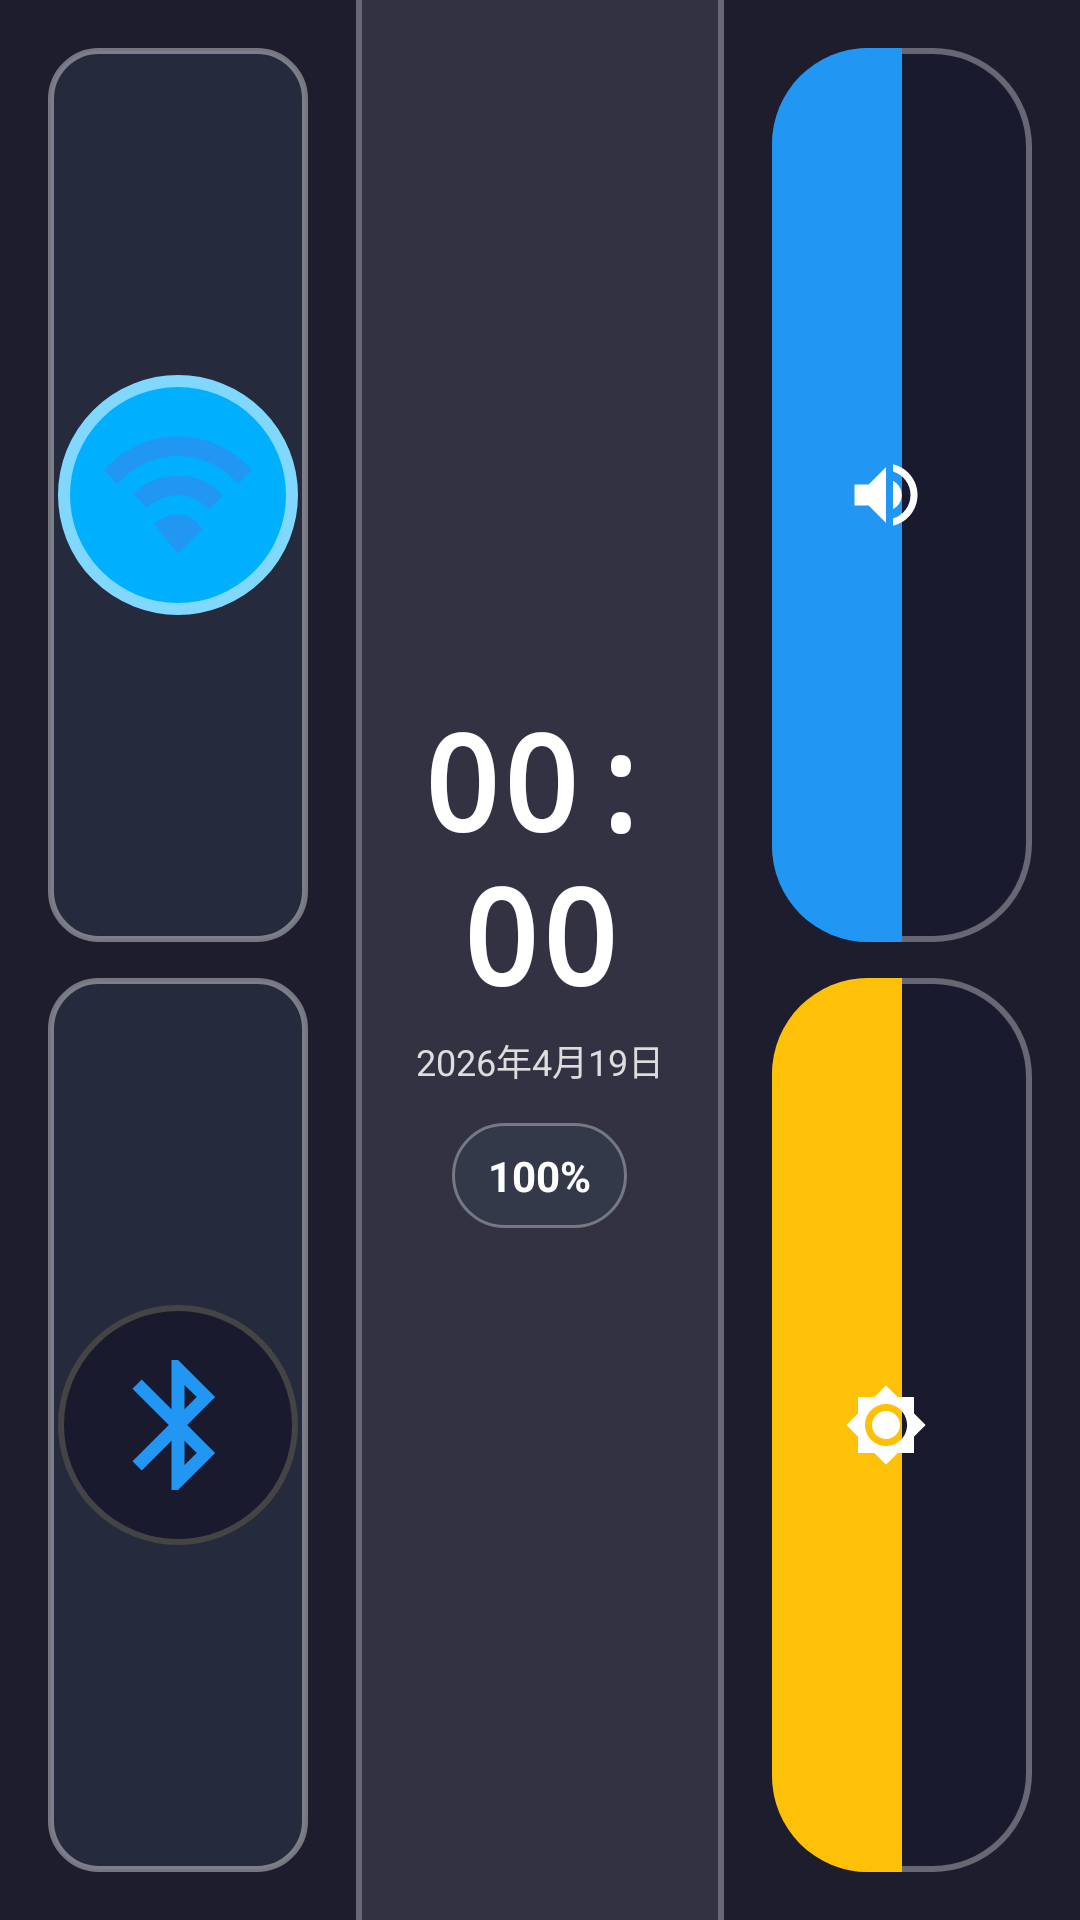

Android layout source for this screen:
<!-- AndroidManifest.xml: application theme Theme.AppCompat.Light.NoActionBar -->
<!-- res/layout/control_center.xml -->
<?xml version="1.0" encoding="utf-8"?>
<FrameLayout xmlns:android="http://schemas.android.com/apk/res/android"
    android:id="@+id/control_center_root"
    android:layout_width="match_parent"
    android:layout_height="match_parent"
    android:clickable="false"
    android:focusable="false">

    
    <View
        android:id="@+id/cc_scrim"
        android:layout_width="match_parent"
        android:layout_height="match_parent"
        android:background="#CC000000"
        android:clickable="false"
        android:focusable="false" />

    
    <LinearLayout
        android:id="@+id/cc_panel"
        android:layout_width="match_parent"
        android:layout_height="match_parent"
        android:orientation="horizontal"
        android:background="#F01C1C2E"
        android:padding="0dp">

        
        <LinearLayout
            android:layout_width="0dp"
            android:layout_height="match_parent"
            android:layout_weight="1"
            android:orientation="vertical"
            android:gravity="center"
            android:padding="16dp">

            
            <LinearLayout
                android:id="@+id/cc_wifi_card"
                android:layout_width="match_parent"
                android:layout_height="0dp"
                android:layout_weight="1"
                android:orientation="vertical"
                android:gravity="center"
                android:background="@drawable/cc_card_bg"
                android:layout_marginBottom="12dp"
                android:clickable="true"
                android:focusable="true">

                <ImageView
                    android:id="@+id/cc_wifi_img"
                    android:layout_width="80dp"
                    android:layout_height="80dp"
                    android:src="@drawable/ic_wifi"
                    android:padding="14dp"
                    android:background="@drawable/cc_icon_bg_active" />

            </LinearLayout>

            
            <LinearLayout
                android:id="@+id/cc_bt_card"
                android:layout_width="match_parent"
                android:layout_height="0dp"
                android:layout_weight="1"
                android:orientation="vertical"
                android:gravity="center"
                android:background="@drawable/cc_card_bg"
                android:clickable="true"
                android:focusable="true">

                <ImageView
                    android:id="@+id/cc_bt_img"
                    android:layout_width="80dp"
                    android:layout_height="80dp"
                    android:src="@drawable/ic_bluetooth"
                    android:padding="14dp"
                    android:background="@drawable/cc_icon_bg_inactive" />

            </LinearLayout>

        </LinearLayout>

        
        <View
            android:layout_width="2dp"
            android:layout_height="match_parent"
            android:background="#55FFFFFF" />

        
        <FrameLayout
            android:layout_width="0dp"
            android:layout_height="match_parent"
            android:layout_weight="1">

            
            <LinearLayout
                android:layout_width="match_parent"
                android:layout_height="match_parent"
                android:orientation="vertical"
                android:gravity="center"
                android:background="#18FFFFFF"
                android:padding="12dp">

                <TextView
                    android:id="@+id/cc_time"
                    android:layout_width="wrap_content"
                    android:layout_height="wrap_content"
                    android:text="00:00"
                    android:textColor="#FFFFFF"
                    android:textSize="44sp"
                    android:textStyle="bold"
                    android:fontFamily="monospace"
                    android:gravity="center" />

                <TextView
                    android:id="@+id/cc_date"
                    android:layout_width="wrap_content"
                    android:layout_height="wrap_content"
                    android:text="2026年4月19日"
                    android:textColor="#DDDDDD"
                    android:textSize="12sp"
                    android:layout_marginTop="4dp"
                    android:gravity="center" />

                
                <LinearLayout
                    android:layout_width="wrap_content"
                    android:layout_height="wrap_content"
                    android:orientation="horizontal"
                    android:gravity="center_vertical"
                    android:layout_marginTop="12dp"
                    android:paddingLeft="12dp"
                    android:paddingRight="12dp"
                    android:paddingTop="8dp"
                    android:paddingBottom="8dp"
                    android:background="@drawable/cc_status_bg">

                    <TextView
                        android:id="@+id/cc_battery"
                        android:layout_width="wrap_content"
                        android:layout_height="wrap_content"
                        android:text="100%"
                        android:textColor="#FFFFFF"
                        android:textSize="14sp"
                        android:textStyle="bold" />

                    <ImageView
                        android:id="@+id/cc_wifi_icon"
                        android:layout_width="18dp"
                        android:layout_height="18dp"
                        android:layout_marginLeft="10dp"
                        android:src="@drawable/ic_wifi"
                        android:visibility="gone" />

                    <ImageView
                        android:id="@+id/cc_bt_icon"
                        android:layout_width="18dp"
                        android:layout_height="18dp"
                        android:layout_marginLeft="6dp"
                        android:src="@drawable/ic_bluetooth"
                        android:visibility="gone" />

                </LinearLayout>



            </LinearLayout>

            
            <View
                android:id="@+id/cc_swipe_area"
                android:layout_width="match_parent"
                android:layout_height="match_parent"
                android:background="@android:color/transparent"
                android:clickable="false"
                android:focusable="false" />

        </FrameLayout>

        
        <View
            android:layout_width="2dp"
            android:layout_height="match_parent"
            android:background="#55FFFFFF" />

        
        <LinearLayout
            android:layout_width="0dp"
            android:layout_height="match_parent"
            android:layout_weight="1"
            android:orientation="vertical"
            android:gravity="center"
            android:padding="16dp">

            
            <FrameLayout
                android:layout_width="match_parent"
                android:layout_height="0dp"
                android:layout_weight="1"
                android:layout_marginBottom="12dp"
                android:background="@drawable/cc_pill_container">

                
                <ImageView
                    android:layout_width="36dp"
                    android:layout_height="36dp"
                    android:layout_gravity="center_vertical|start"
                    android:layout_marginStart="20dp"
                    android:src="@drawable/ic_volume"
                    android:padding="4dp"
                    android:elevation="2dp" />

                
                <SeekBar
                    android:id="@+id/cc_seek_volume"
                    android:layout_width="match_parent"
                    android:layout_height="match_parent"
                    android:max="100"
                    android:progress="50"
                    android:minHeight="0dp"
                    android:maxHeight="1000dp"
                    android:progressDrawable="@drawable/cc_pill_progress_blue"
                    android:thumb="@android:color/transparent"
                    android:thumbOffset="0dp"
                    android:splitTrack="false"
                    android:paddingStart="0dp"
                    android:paddingEnd="0dp"
                    android:paddingTop="0dp"
                    android:paddingBottom="0dp" />

            </FrameLayout>

            
            <FrameLayout
                android:layout_width="match_parent"
                android:layout_height="0dp"
                android:layout_weight="1"
                android:background="@drawable/cc_pill_container">

                
                <ImageView
                    android:layout_width="36dp"
                    android:layout_height="36dp"
                    android:layout_gravity="center_vertical|start"
                    android:layout_marginStart="20dp"
                    android:src="@drawable/ic_brightness"
                    android:padding="4dp"
                    android:elevation="2dp" />

                
                <SeekBar
                    android:id="@+id/cc_seek_brightness"
                    android:layout_width="match_parent"
                    android:layout_height="match_parent"
                    android:max="100"
                    android:progress="50"
                    android:minHeight="0dp"
                    android:maxHeight="1000dp"
                    android:progressDrawable="@drawable/cc_pill_progress_yellow"
                    android:thumb="@android:color/transparent"
                    android:thumbOffset="0dp"
                    android:splitTrack="false"
                    android:paddingStart="0dp"
                    android:paddingEnd="0dp"
                    android:paddingTop="0dp"
                    android:paddingBottom="0dp" />

            </FrameLayout>

        </LinearLayout>

    </LinearLayout>

</FrameLayout>
<!-- resources referenced by this layout -->
<resources>
  <!-- drawable cc_card_bg (drawable) -->
  <?xml version="1.0" encoding="utf-8"?>
  <shape xmlns:android="http://schemas.android.com/apk/res/android"
      android:shape="rectangle">
      <solid android:color="#4A3A4A5E" />
      <corners android:radius="16dp" />
      <stroke
          android:width="2dp"
          android:color="#66FFFFFF" />
  </shape>
  <!-- drawable cc_icon_bg_active (drawable) -->
  <?xml version="1.0" encoding="utf-8"?>
  <shape xmlns:android="http://schemas.android.com/apk/res/android"
      android:shape="oval">
      <solid android:color="#00B0FF" />
      <stroke
          android:width="4dp"
          android:color="#80D8FF" />
  </shape>
  <!-- drawable cc_icon_bg_inactive (drawable) -->
  <?xml version="1.0" encoding="utf-8"?>
  <shape xmlns:android="http://schemas.android.com/apk/res/android"
      android:shape="oval">
      <solid android:color="#1A1A2E" />
      <stroke
          android:width="2dp"
          android:color="#444444" />
  </shape>
  <!-- drawable cc_pill_container (drawable) -->
  <?xml version="1.0" encoding="utf-8"?>
  <shape xmlns:android="http://schemas.android.com/apk/res/android"
      android:shape="rectangle">
      <solid android:color="#1A1A2E" />
      <corners android:radius="32dp" />
      <stroke
          android:width="2dp"
          android:color="#55FFFFFF" />
  </shape>
  <!-- drawable cc_status_bg (drawable) -->
  <?xml version="1.0" encoding="utf-8"?>
  <shape xmlns:android="http://schemas.android.com/apk/res/android"
      android:shape="rectangle">
      <solid android:color="#4A3A4A5E" />
      <corners android:radius="20dp" />
      <stroke
          android:width="1dp"
          android:color="#55FFFFFF" />
  </shape>
  <!-- drawable ic_bluetooth (drawable) -->
  <vector xmlns:android="http://schemas.android.com/apk/res/android"
      android:width="24dp"
      android:height="24dp"
      android:viewportWidth="24"
      android:viewportHeight="24">
      <path
          android:fillColor="#2196F3"
          android:pathData="M17.71,7.71L12,2h-1v7.59L6.41,5 5,6.41 10.59,12 5,17.59 6.41,19 11,14.41V22h1l5.71,-5.71 -4.3,-4.29 4.3,-4.29zM13,5.83l1.88,1.88L13,9.59V5.83zM14.88,16.29L13,18.17v-3.76l1.88,1.88z"/>
  </vector>
  <!-- drawable ic_brightness (drawable) -->
  <?xml version="1.0" encoding="utf-8"?>
  <vector xmlns:android="http://schemas.android.com/apk/res/android"
      android:width="24dp"
      android:height="24dp"
      android:viewportWidth="24"
      android:viewportHeight="24">
      <path
          android:fillColor="#FFFFFF"
          android:pathData="M20,8.69V4h-4.69L12,0.69 8.69,4H4v4.69L0.69,12 4,15.31V20h4.69L12,23.31 15.31,20H20v-4.69L23.31,12 20,8.69zM12,18c-3.31,0-6-2.69-6-6s2.69-6,6-6,6,2.69,6,6-2.69,6-6,6zM12,8c-2.21,0-4,1.79-4,4s1.79,4,4,4,4-1.79,4-4-1.79-4-4-4z"/>
  </vector>
  <!-- drawable ic_volume (drawable) -->
  <?xml version="1.0" encoding="utf-8"?>
  <vector xmlns:android="http://schemas.android.com/apk/res/android"
      android:width="24dp"
      android:height="24dp"
      android:viewportWidth="24"
      android:viewportHeight="24">
      <path
          android:fillColor="#FFFFFF"
          android:pathData="M3,9v6h4l5,5V4L7,9H3zm13.5,3c0-1.77-1.02-3.29-2.5-4.03v8.05c1.48-0.73,2.5-2.25,2.5-4.02zM14,3.23v2.06c2.89,0.86,5,3.54,5,6.71s-2.11,5.85-5,6.71v2.06c4.01-0.91,7-4.49,7-8.77s-2.99-7.86-7-8.77z"/>
  </vector>
  <!-- drawable ic_wifi (drawable) -->
  <vector xmlns:android="http://schemas.android.com/apk/res/android"
      android:width="24dp"
      android:height="24dp"
      android:viewportWidth="24"
      android:viewportHeight="24">
      <path
          android:fillColor="#2196F3"
          android:pathData="M12,3C7.6,3 3.5,4.9 0.6,8.2l2.1,2.1C5.1,7.6 8.4,6 12,6s6.9,1.6 9.3,4.3l2.1,-2.1C20.5,4.9 16.4,3 12,3zM12,9c-2.6,0 -5.1,1 -6.9,2.8l2.1,2.1C8.6,12.8 10.2,12 12,12s3.4,0.8 4.8,2.2l2.1,-2.1C17.1,10 14.6,9 12,9zM12,15c-1.4,0 -2.7,0.5 -3.7,1.5L12,21l3.7,-3.7C14.7,15.5 13.4,15 12,15z"/>
  </vector>
</resources>
